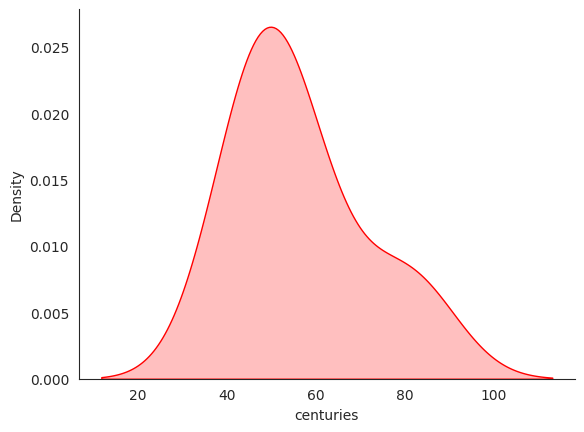

Source code (Python):
import pandas as pd
import seaborn as sns
import matplotlib.pyplot as plt


run = {
    "player" :["Kohli","Rohit","Warner","Smith","Root"],
    "centuries" : [81,49,49,44,59],
    "100s in test" : [30,10,26,38,41],
    "100s in ODIs" : [54,32,22,12,18],
    "100s in T20i" : [9,9,8,6,4]
}

ff  = pd.DataFrame(run)
print(ff)
sns.set_style('white')
sns.kdeplot(data=ff,x="centuries",color='red',fill=True)
sns.despine()
plt.show()
